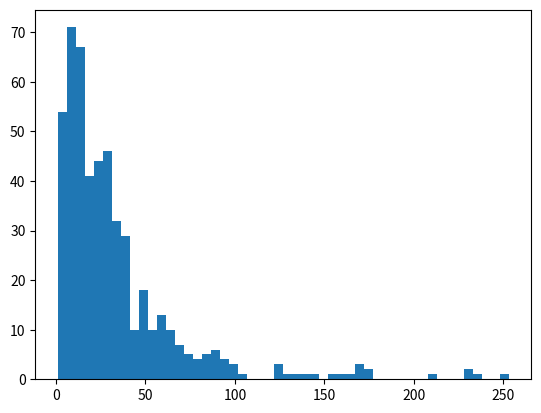
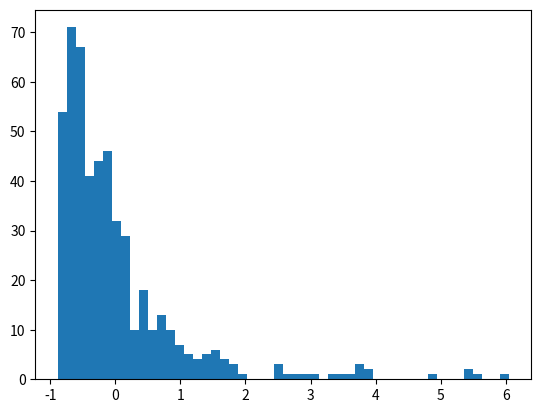
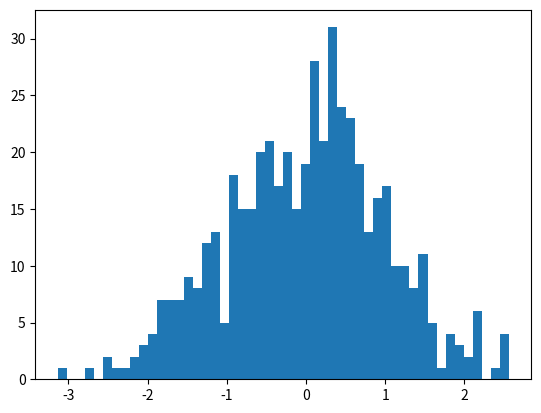

Recreate these plots in Python, in order.
import numpy as np
from scipy.stats import zscore, gzscore
import matplotlib.pyplot as plt

rng = np.random.default_rng()
mu, sigma = 3., 1.  # mean and standard deviation
x = rng.lognormal(mu, sigma, size=500)

fig, ax = plt.subplots()
ax.hist(x, 50)
plt.show()

fig, ax = plt.subplots()
ax.hist(zscore(x), 50)
plt.show()

fig, ax = plt.subplots()
ax.hist(gzscore(x), 50)
plt.show()